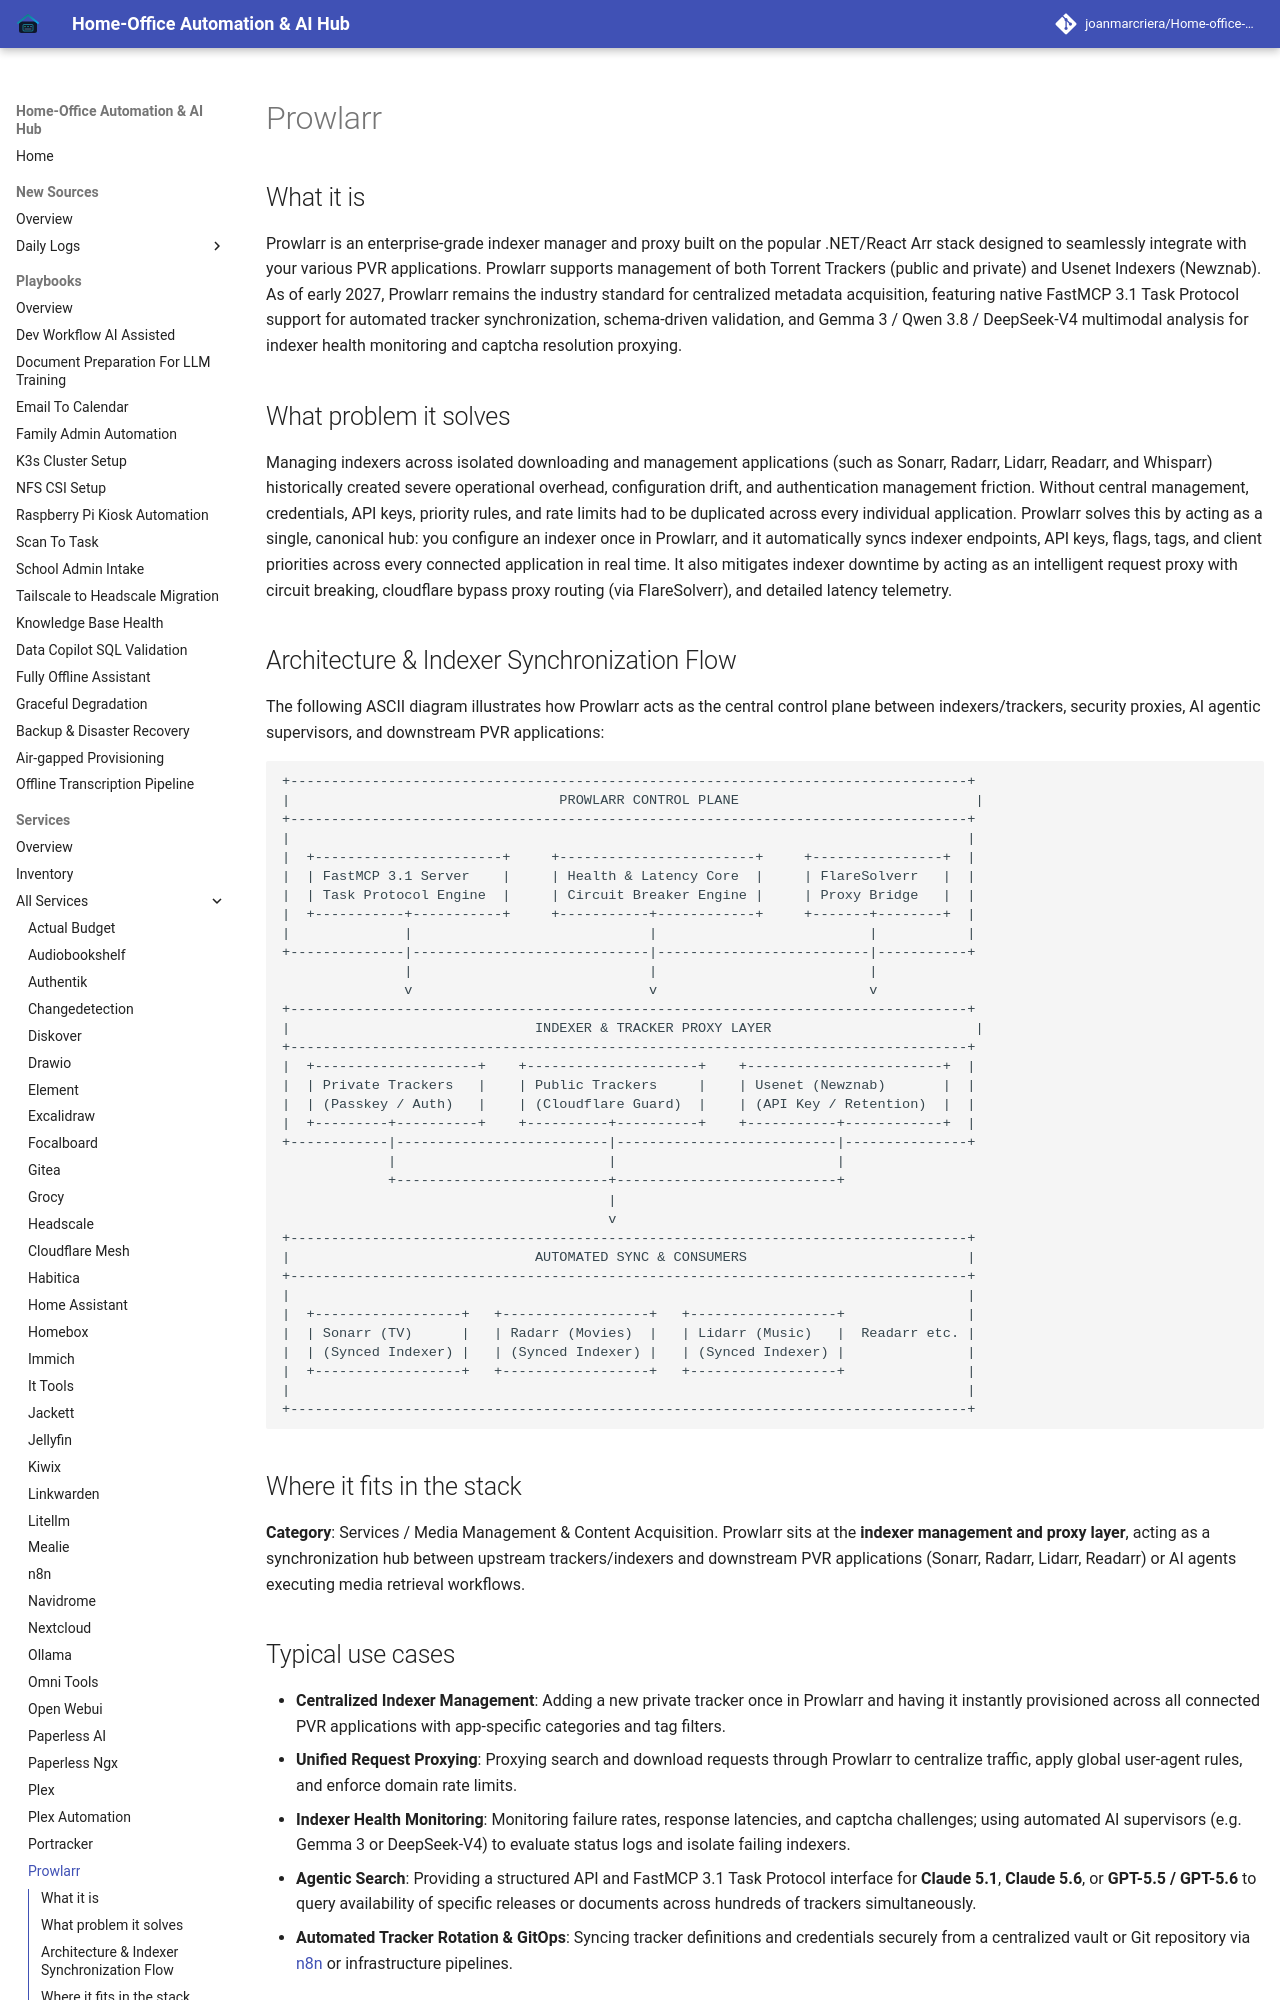

repository: joanmarcriera/Home-office-automations · page: services/prowlarr/index.html · generator: mkdocs

# Prowlarr

## What it is
Prowlarr is an enterprise-grade indexer manager and proxy built on the popular .NET/React Arr stack designed to seamlessly integrate with your various PVR applications. Prowlarr supports management of both Torrent Trackers (public and private) and Usenet Indexers (Newznab). As of early 2027, Prowlarr remains the industry standard for centralized metadata acquisition, featuring native FastMCP 3.1 Task Protocol support for automated tracker synchronization, schema-driven validation, and Gemma 3 / Qwen 3.8 / DeepSeek-V4 multimodal analysis for indexer health monitoring and captcha resolution proxying.

## What problem it solves
Managing indexers across isolated downloading and management applications (such as Sonarr, Radarr, Lidarr, Readarr, and Whisparr) historically created severe operational overhead, configuration drift, and authentication management friction. Without central management, credentials, API keys, priority rules, and rate limits had to be duplicated across every individual application. Prowlarr solves this by acting as a single, canonical hub: you configure an indexer once in Prowlarr, and it automatically syncs indexer endpoints, API keys, flags, tags, and client priorities across every connected application in real time. It also mitigates indexer downtime by acting as an intelligent request proxy with circuit breaking, cloudflare bypass proxy routing (via FlareSolverr), and detailed latency telemetry.
